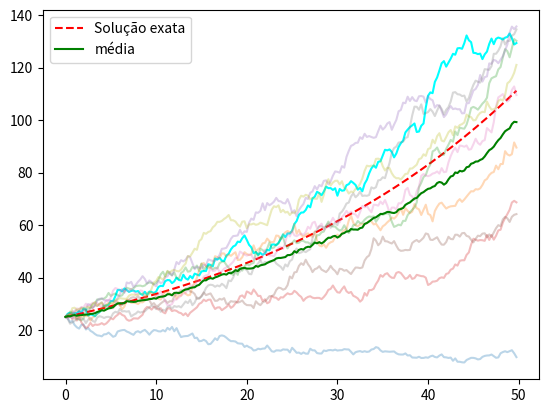

Write Python code to recreate this figure.
"""
Milstein's method for solving multidimensional SDEs
"""
import copy
import numpy as np
import matplotlib.pyplot as plt


#
# np.random.seed(101)
# T=1; Delta=2**(-9); delta=Delta**2
# L=int(T/Delta); K=int(Delta/delta)
#
# X1 = np.zeros(L+1); X2 = np.zeros(L+1); X3 = np.zeros(L+1)
# Y2 = 0
#
# X1[0]=1; X2[0]=0.1; X3[0]=0.1
# for j in range(1,L+1):
#     Y1=0; Winc1=0; Winc2=0
#     for k in range(1,K+1):
#         dW1 = np.sqrt(delta)*np.random.randn(1)
#         dW2 = np.sqrt(delta)*np.random.randn(1)
#         Y1 += Y2*dW1
#         Y2 += dW2
#         Winc1 += dW1
#         Winc2 += dW2
#     X1[j] = X1[j-1] + X1[j-1]*X2[j-1]*Winc1 + \
#             X1[j-1]*(X2[j-1]**2)*0.5*(Winc1**2 - Delta) + \
#             0.3*X1[j-1]*X2[j-1]*Y1
#     X2[j] = X2[j-1] - (X2[j-1] - X3[j-1])*Delta + 0.3*X2[j-1]*Winc2 + \
#             0.9*X2[j-1]*0.5*(X2[j-1] - X3[j-1])*Delta
#     X3[j] = X3[j-1] + (X2[j-1] - X3[j-1])*Delta
#
# plt.plot(np.linspace(0,T,L+1), X1, 'r-')
# plt.plot(np.linspace(0,T,L+1), X2, 'b--')
# plt.plot(np.linspace(0,T,L+1), X3, 'k-.')
# plt.legend(("$X^1$", "$X^2$", "$X^3$"))
# plt.xlabel('t'); plt.ylabel('X',rotation=0)
# plt.show()

def milstein(tstart, ystart, tfinish, h, eqs, params):
    nsteps = int((tfinish - tstart) / h)
    sol = np.zeros((nsteps, len(eqs)))
    tvals = np.zeros(nsteps).reshape(-1, 1)
    sol[0] = ystart
    tvals[0] = tstart

    def deriv(f, x, params, h=0.0001):
        if x - h < 0:
            h = x
        return (f(x + h, *params) - f(x - h, *params)) / (2 * h)

    for step in range(nsteps - 1):
        R = np.random.normal(0, h)
        for i, (f1, f2) in enumerate(eqs):
            sol[step + 1, :] = sol[step, i] + h * f1(sol[step, i], *params) + f2(sol[step], *params) * R + 0.5 * f2(
                sol[step], *params) * deriv(f2, sol[step], params) * (R ** 2 - h)
            tvals[step + 1] = (tvals[step] + h)
    return np.hstack((tvals, sol))


determ = lambda x, b, d: (b - d) * x
stoc = lambda x, b, d: np.sqrt((b + d) * x)


def MilsteinExample(b=0.3,
                    d=0.27,
                    tfinish=50,
                    plots_at_a_time=10,
                    step=0.25,
                    clear_plot=True,
                    auto_update=True):
    print(r'<center>Solução pelo método de Milstein <br>da EDE:</center>')
    print(r'<center>$\mathrm{d}x(t) = (b - d)x \mathrm{d}t + \sqrt{((b+d)x)}\mathrm{d}W(t)$</center>')
    sol = milstein(0, 25, tfinish, step, [(determ, stoc)], (b, d))
    plt.plot(sol[:, 0], sol[:, 1:], color='cyan')
    # plt.title("Uma realização")
    # plt.show()
    exact = np.exp((b - d) * sol[:, 0]) * 25
    exact_plot = plt.plot(sol[:,0], exact, 'r--', label='Solução exata')
    sol_cp = copy.deepcopy(sol)
    for i in range(1, plots_at_a_time):
        sol2 = milstein(0, 25, tfinish, step, [(determ, stoc)], (b, d))
        # sol = [(v[0], sol[n][1] + v[1]) for n, v in enumerate(sol2)]
        sol_cp += sol2
        plt.plot(sol2[:,0], sol2[:,1:], alpha=0.3)

    # plt.plot(np.array([(i, v / plots_at_a_time) for i, v in sol_cp]), color='green', label="média")
    plt.plot(sol2[:, 0], (sol_cp[:, 1:]) / plots_at_a_time, color='green', label="média")
    # print(sol.shape, (sol_cp[:, 1:]) / plots_at_a_time)
    plt.legend()


if __name__ == "__main__":
    MilsteinExample()
    plt.show()
